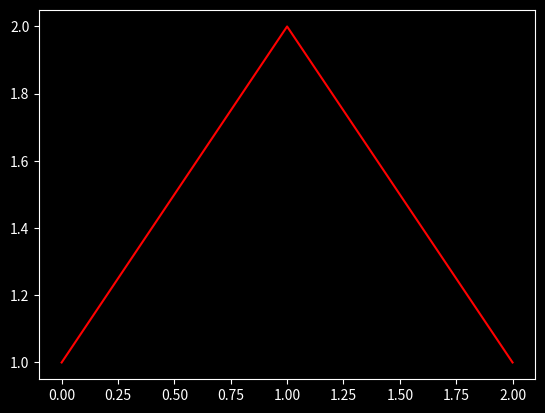

The matplotlib source for this figure:
import matplotlib.pyplot as plt

plt.style.use('dark_background')
a = [1,2,1]
# plt.figure()
# plt.title('Hello')
# print(plt.style.available)
ax = plt.subplot()

ax.plot(a, color='red', linestyle='-')

plt.show()